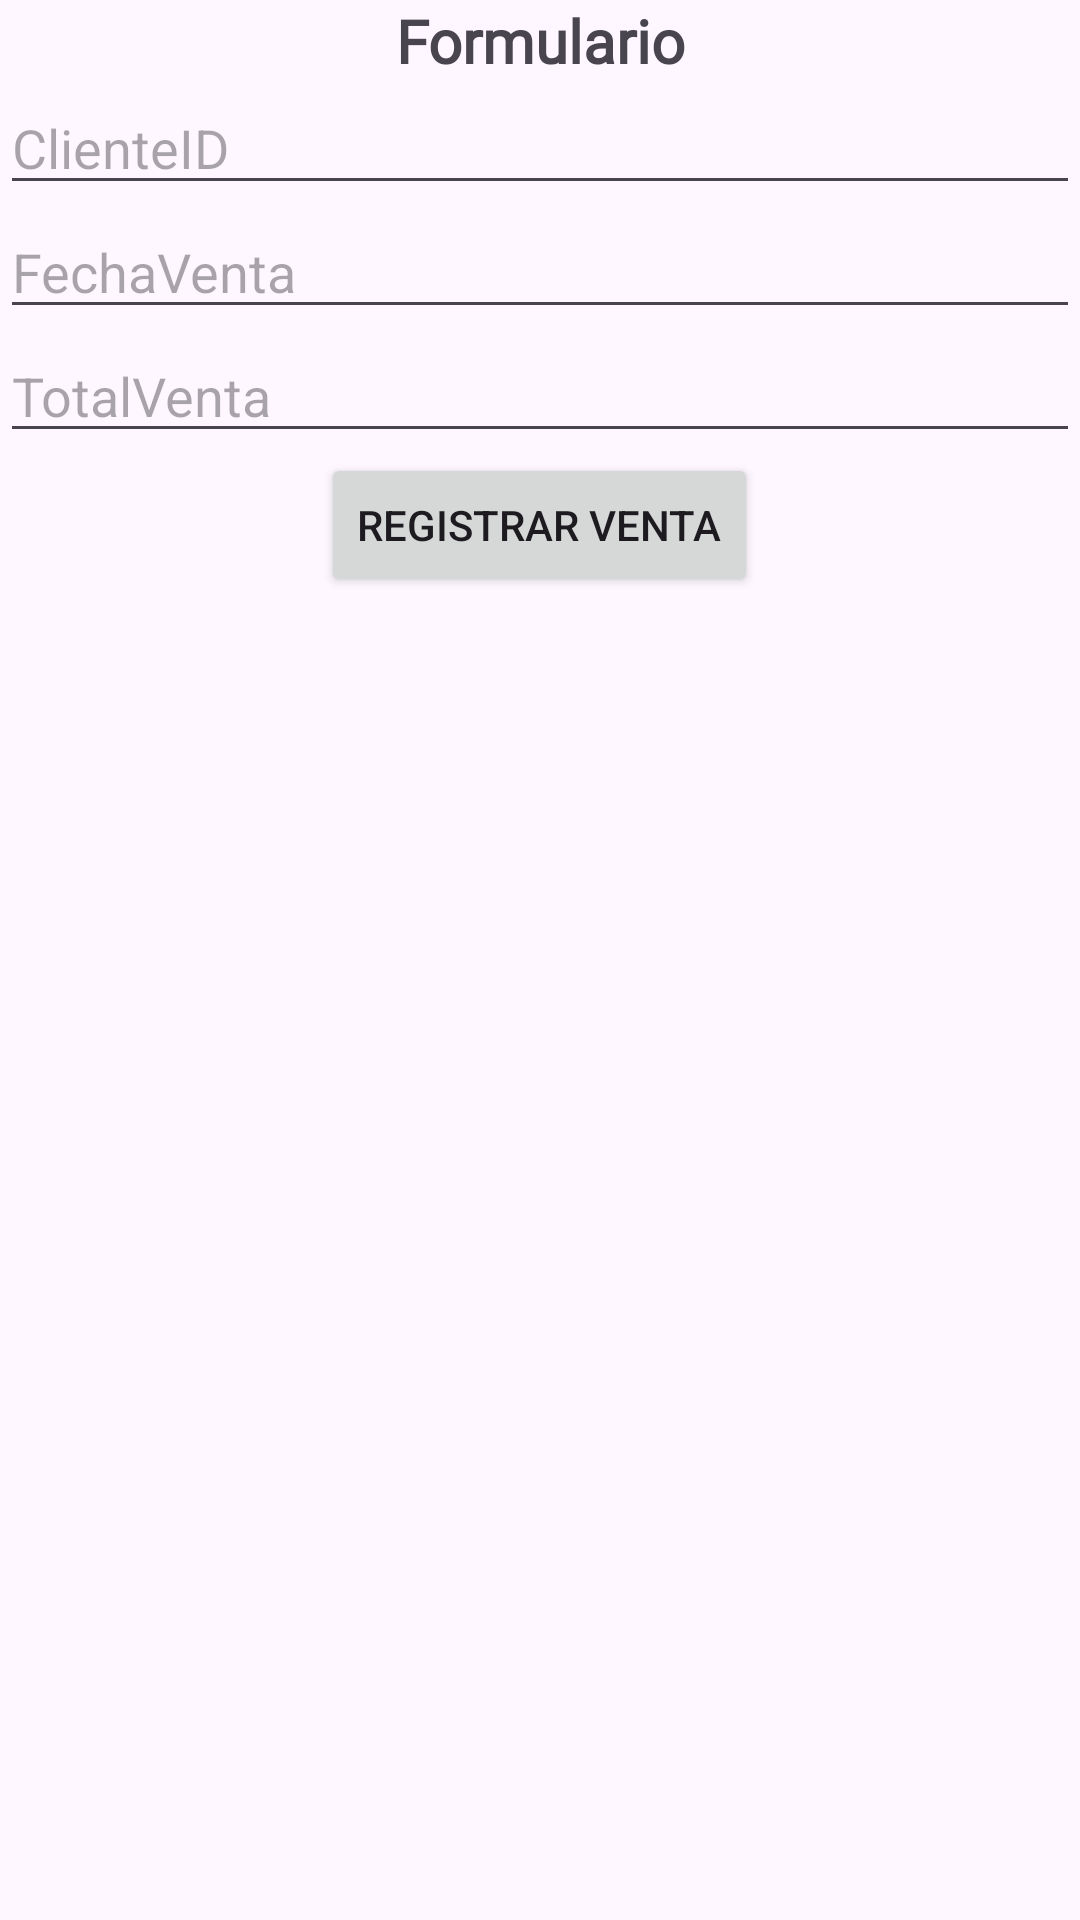

This screen was rendered from an Android layout file. Write that file and the resources it references.
<!-- AndroidManifest.xml: application theme Theme.Base -->
<!-- res/layout/activity_insertar_venta.xml -->
<?xml version="1.0" encoding="utf-8"?>
<RelativeLayout xmlns:android="http://schemas.android.com/apk/res/android"
                android:layout_width="match_parent"
                android:layout_height="match_parent">

    <TextView
            android:text="Formulario"
            android:layout_width="match_parent"
            android:gravity="center"
            android:layout_height="wrap_content"
            android:id="@+id/ti_venta"
            android:fontFamily="@font/bungee_shade"
            android:textStyle="bold"
            android:textSize="20sp"/>

    <EditText
            android:id="@+id/editTextClienteID"
            android:layout_width="match_parent"
            android:layout_height="wrap_content"
            android:layout_below="@id/ti_venta"

            android:hint="ClienteID" />

    <EditText
            android:id="@+id/editTextFechaVenta"
            android:layout_width="match_parent"
            android:layout_height="wrap_content"
            android:inputType="date"
            android:layout_below="@id/editTextClienteID"
            android:hint="FechaVenta" />

    <EditText
            android:id="@+id/editTextTotalVenta"
            android:layout_width="match_parent"
            android:layout_height="wrap_content"
            android:layout_below="@id/editTextFechaVenta"
            android:hint="TotalVenta" />

    <Button
            android:id="@+id/btnRegistrarVenta"
            android:layout_width="wrap_content"
            android:layout_height="wrap_content"
            android:layout_below="@id/editTextTotalVenta"
            android:layout_centerHorizontal="true"
            android:text="Registrar Venta" />

</RelativeLayout>
<!-- resources referenced by this layout -->
<resources>
  <style name="Theme.Base" parent="Base.Theme.Base" />
  <style name="Base.Theme.Base" parent="Theme.Material3.DayNight.NoActionBar">
          
          
      </style>
</resources>
